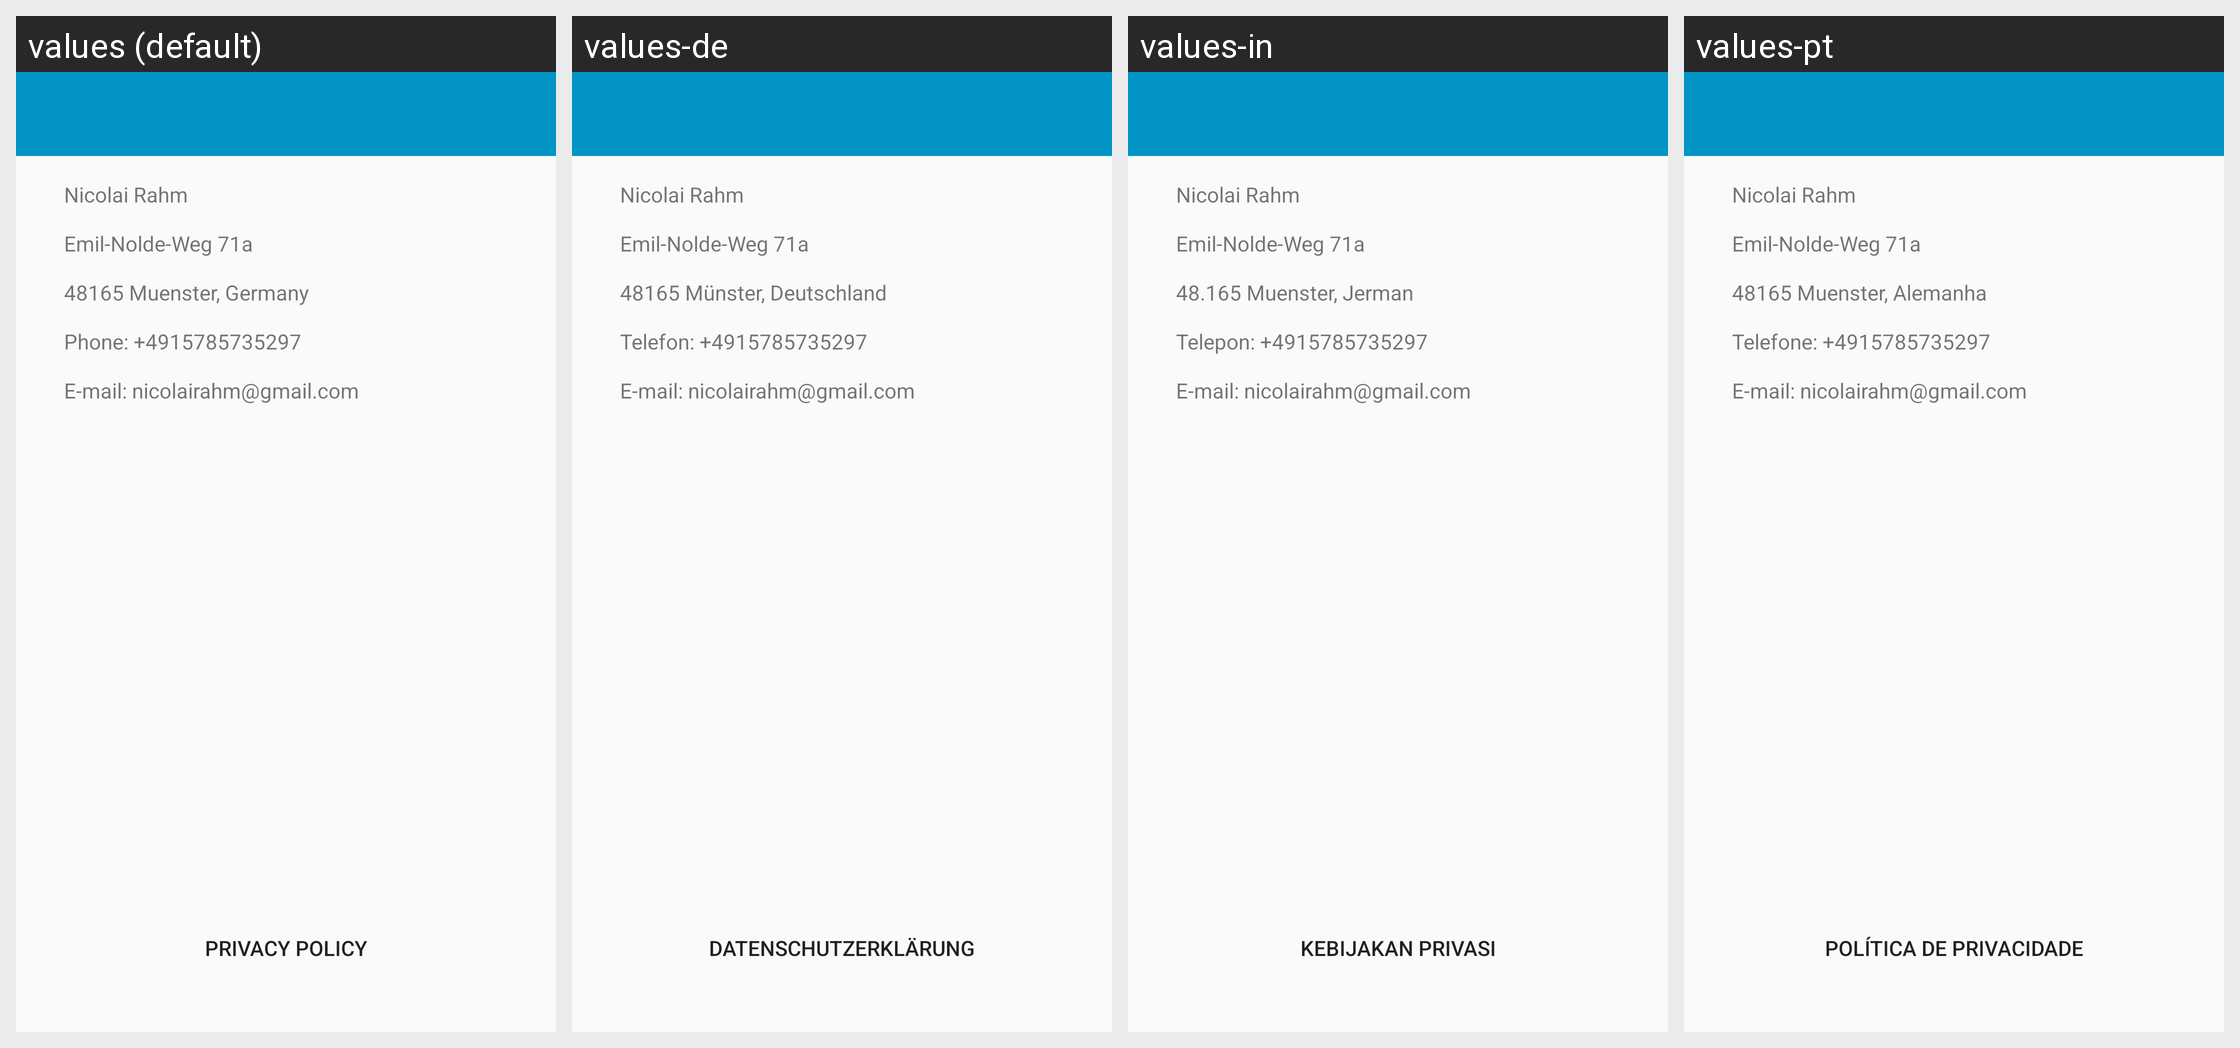

Here is an Android app screen in its default locale and in the app's own translations. Write out the translated-string differences for the strings that appear on this screen.
Android screen res/layout/activity_legal.xml rendered under 4 locales, left to right: values (default), values-de, values-in, values-pt. Device: Nexus 5 (rendered at 1080×1920; each locale shown at half size, 540×960, under a caption strip naming it); theme AppTheme.
Other locales in the repository, not shown: values-pt-rPT.
Strings drawn on this screen, with the default value and each locale's value (text and hints the layout hard-codes, and strings that could not be matched under every locale, appear in the picture but are not listed):

ploicy
  values: Privacy Policy
  values-de: Datenschutzerklärung
  values-in: Kebijakan Privasi
  values-pt: Política de privacidade

impressumText
  values: Nicolai Rahm
      
      Emil-Nolde-Weg 71a
      
      48165 Muenster, Germany
      
      Phone: +4915785735297
      
      E-mail: nicolairahm@gmail.com
  values-de: Nicolai Rahm
      
      Emil-Nolde-Weg 71a
      
      48165 Münster, Deutschland
      
      Telefon: +4915785735297
      
      E-mail: nicolairahm@gmail.com
  values-in: Nicolai Rahm 
      
      Emil-Nolde-Weg 71a 
      
      48.165 Muenster, Jerman 
      
      Telepon: +4915785735297 
      
      E-mail: nicolairahm@gmail.com
  values-pt: Nicolai Rahm
      
      Emil-Nolde-Weg 71a
      
      48165 Muenster, Alemanha
      
      Telefone: +4915785735297
      
      E-mail: nicolairahm@gmail.com
